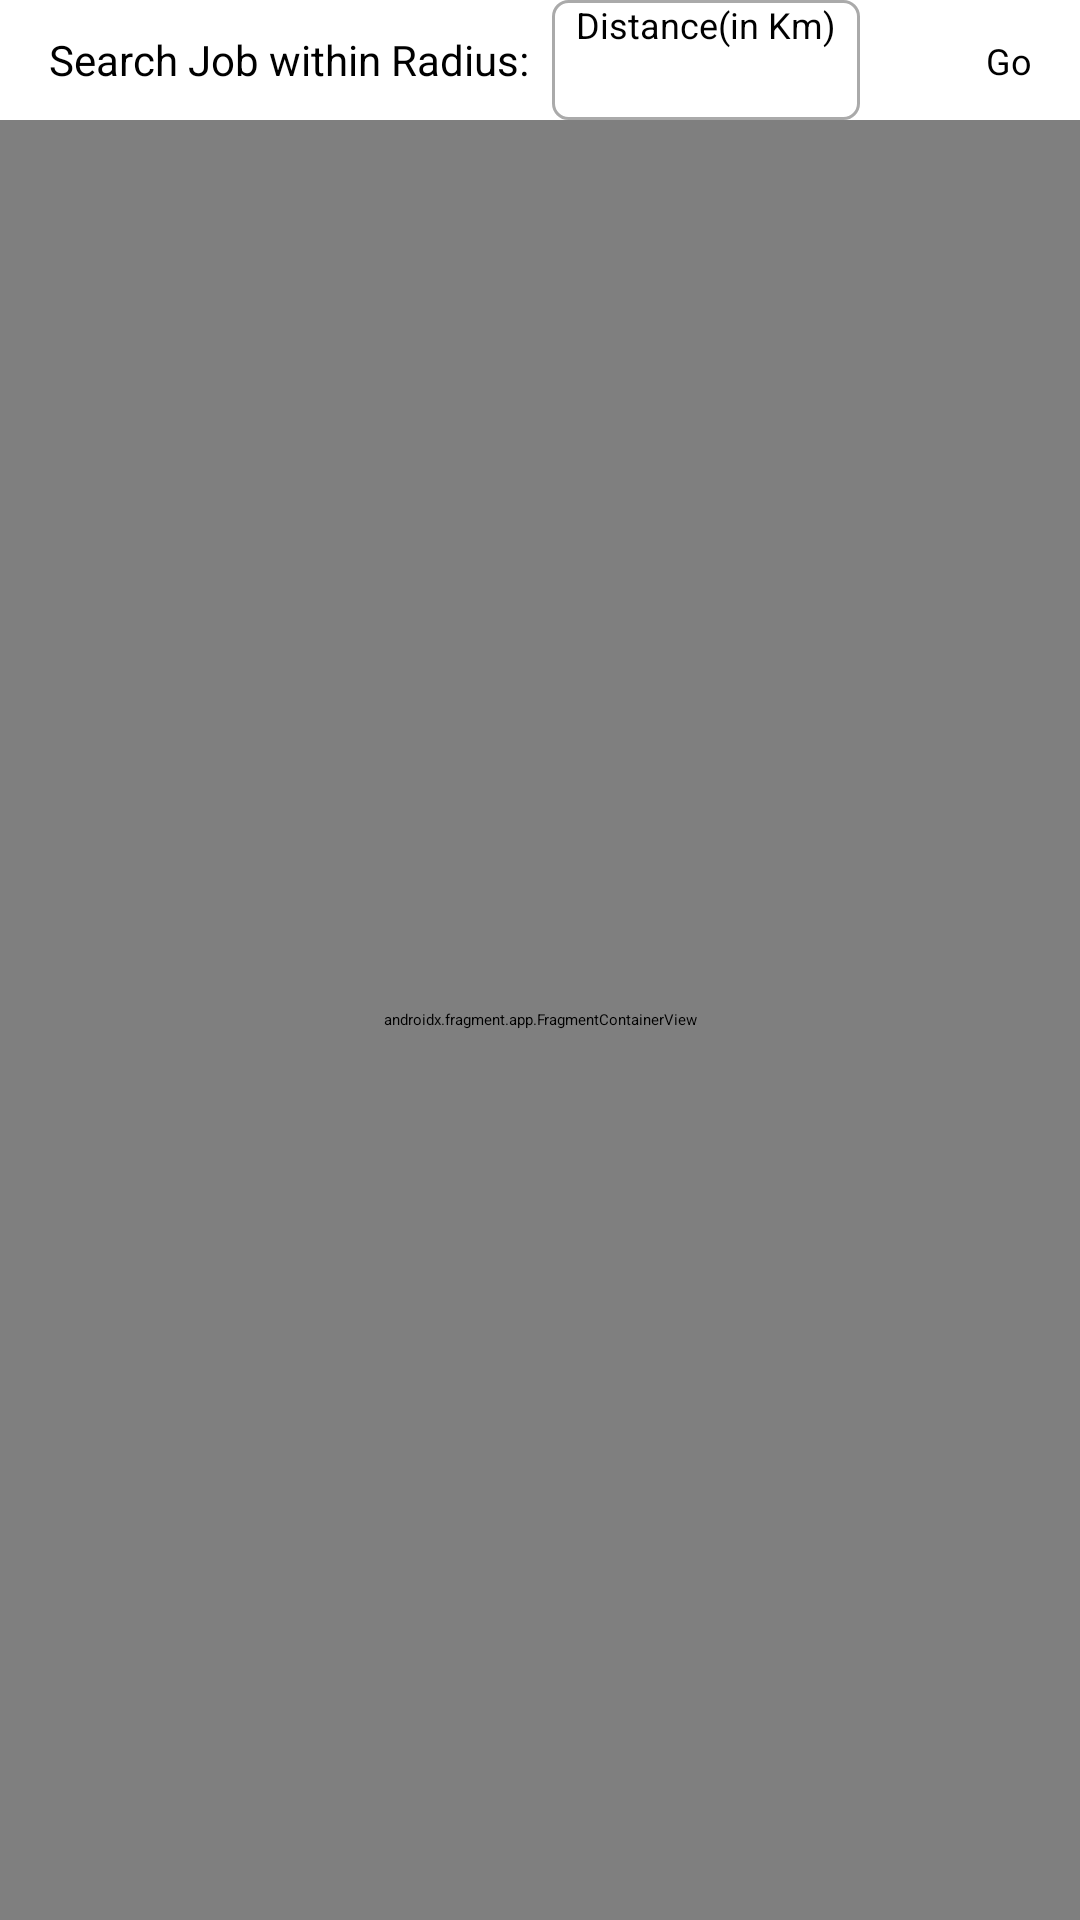

Reconstruct the res/layout file that produces this screen, plus the resources it refers to.
<!-- AndroidManifest.xml: application theme Theme.QuickCash -->
<!-- res/layout/activity_view_jobs_map.xml -->
<?xml version="1.0" encoding="utf-8"?>
<androidx.constraintlayout.widget.ConstraintLayout xmlns:android="http://schemas.android.com/apk/res/android"
    xmlns:app="http://schemas.android.com/apk/res-auto"
    xmlns:tools="http://schemas.android.com/tools"
    android:layout_width="match_parent"
    android:layout_height="match_parent"
    tools:context=".joblisting.ViewJobsMapActivity">


    <androidx.constraintlayout.widget.ConstraintLayout
        android:id="@+id/functions"
        android:layout_width="match_parent"
        android:layout_height="40dp"
        app:layout_constraintStart_toStartOf="parent"
        app:layout_constraintTop_toTopOf="parent">

        <TextView
            android:id="@+id/search_radius"
            android:layout_width="wrap_content"
            android:layout_height="match_parent"
            android:text="@string/job_search_radius"
            android:textColor="#000000"
            android:textSize="14sp"
            android:gravity="center"
            android:layout_marginStart="16dp"
            app:layout_constraintBottom_toBottomOf="@+id/searchDistanceFilling"
            app:layout_constraintStart_toStartOf="parent"
            app:layout_constraintTop_toTopOf="parent" />


        <EditText
            android:id="@+id/searchDistanceFilling"
            android:layout_width="wrap_content"
            android:layout_height="match_parent"
            android:hint="@string/search_distance_in_km"
            android:inputType="numberDecimal"
            android:textSize="12sp"
            android:paddingStart="8dp"
            android:paddingEnd="8dp"
            android:singleLine="true"
            android:lines="1"
            android:imeOptions="actionDone"
            android:background="@drawable/boarder"
            android:layout_marginStart="8dp"
            app:layout_constraintStart_toEndOf="@+id/search_radius"
            app:layout_constraintTop_toTopOf="parent" />

        <Button
            android:id="@+id/searchDistancesubmit"
            android:layout_width="wrap_content"
            android:layout_height="wrap_content"
            android:text="@string/go_Button"
            android:textSize="12sp"
            android:layout_marginEnd="16dp"
            app:layout_constraintBottom_toBottomOf="@+id/searchDistanceFilling"
            app:layout_constraintEnd_toEndOf="parent"
            app:layout_constraintTop_toTopOf="parent"/>

    </androidx.constraintlayout.widget.ConstraintLayout>


    <androidx.fragment.app.FragmentContainerView
        android:id="@+id/map"
        android:name="com.google.android.gms.maps.SupportMapFragment"
        android:layout_width="match_parent"
        android:layout_height="0dp"
        app:layout_constraintStart_toStartOf="parent"
        app:layout_constraintEnd_toEndOf="parent"
        app:layout_constraintBottom_toBottomOf="parent"
        app:layout_constraintTop_toBottomOf="@+id/functions" />


</androidx.constraintlayout.widget.ConstraintLayout>
<!-- resources referenced by this layout -->
<resources>
  <!-- drawable boarder (drawable) -->
  <?xml version="1.0" encoding="utf-8"?>
  <selector xmlns:android="http://schemas.android.com/apk/res/android"
      android:layout_height="wrap_content"
      android:layout_width="wrap_content">
      <item>
          <shape android:shape="rectangle">
              <solid android:color="#ffffff"/>
              <corners android:radius="5dp" />
              <stroke
                  android:width="1dp"
                  android:color="@android:color/darker_gray"
                  />
          </shape>
      </item>
  </selector>
  <string name="go_Button">Go</string>
  <string name="job_search_radius">Search Job within Radius:</string>
  <string name="search_distance_in_km">Distance(in Km)</string>
</resources>
